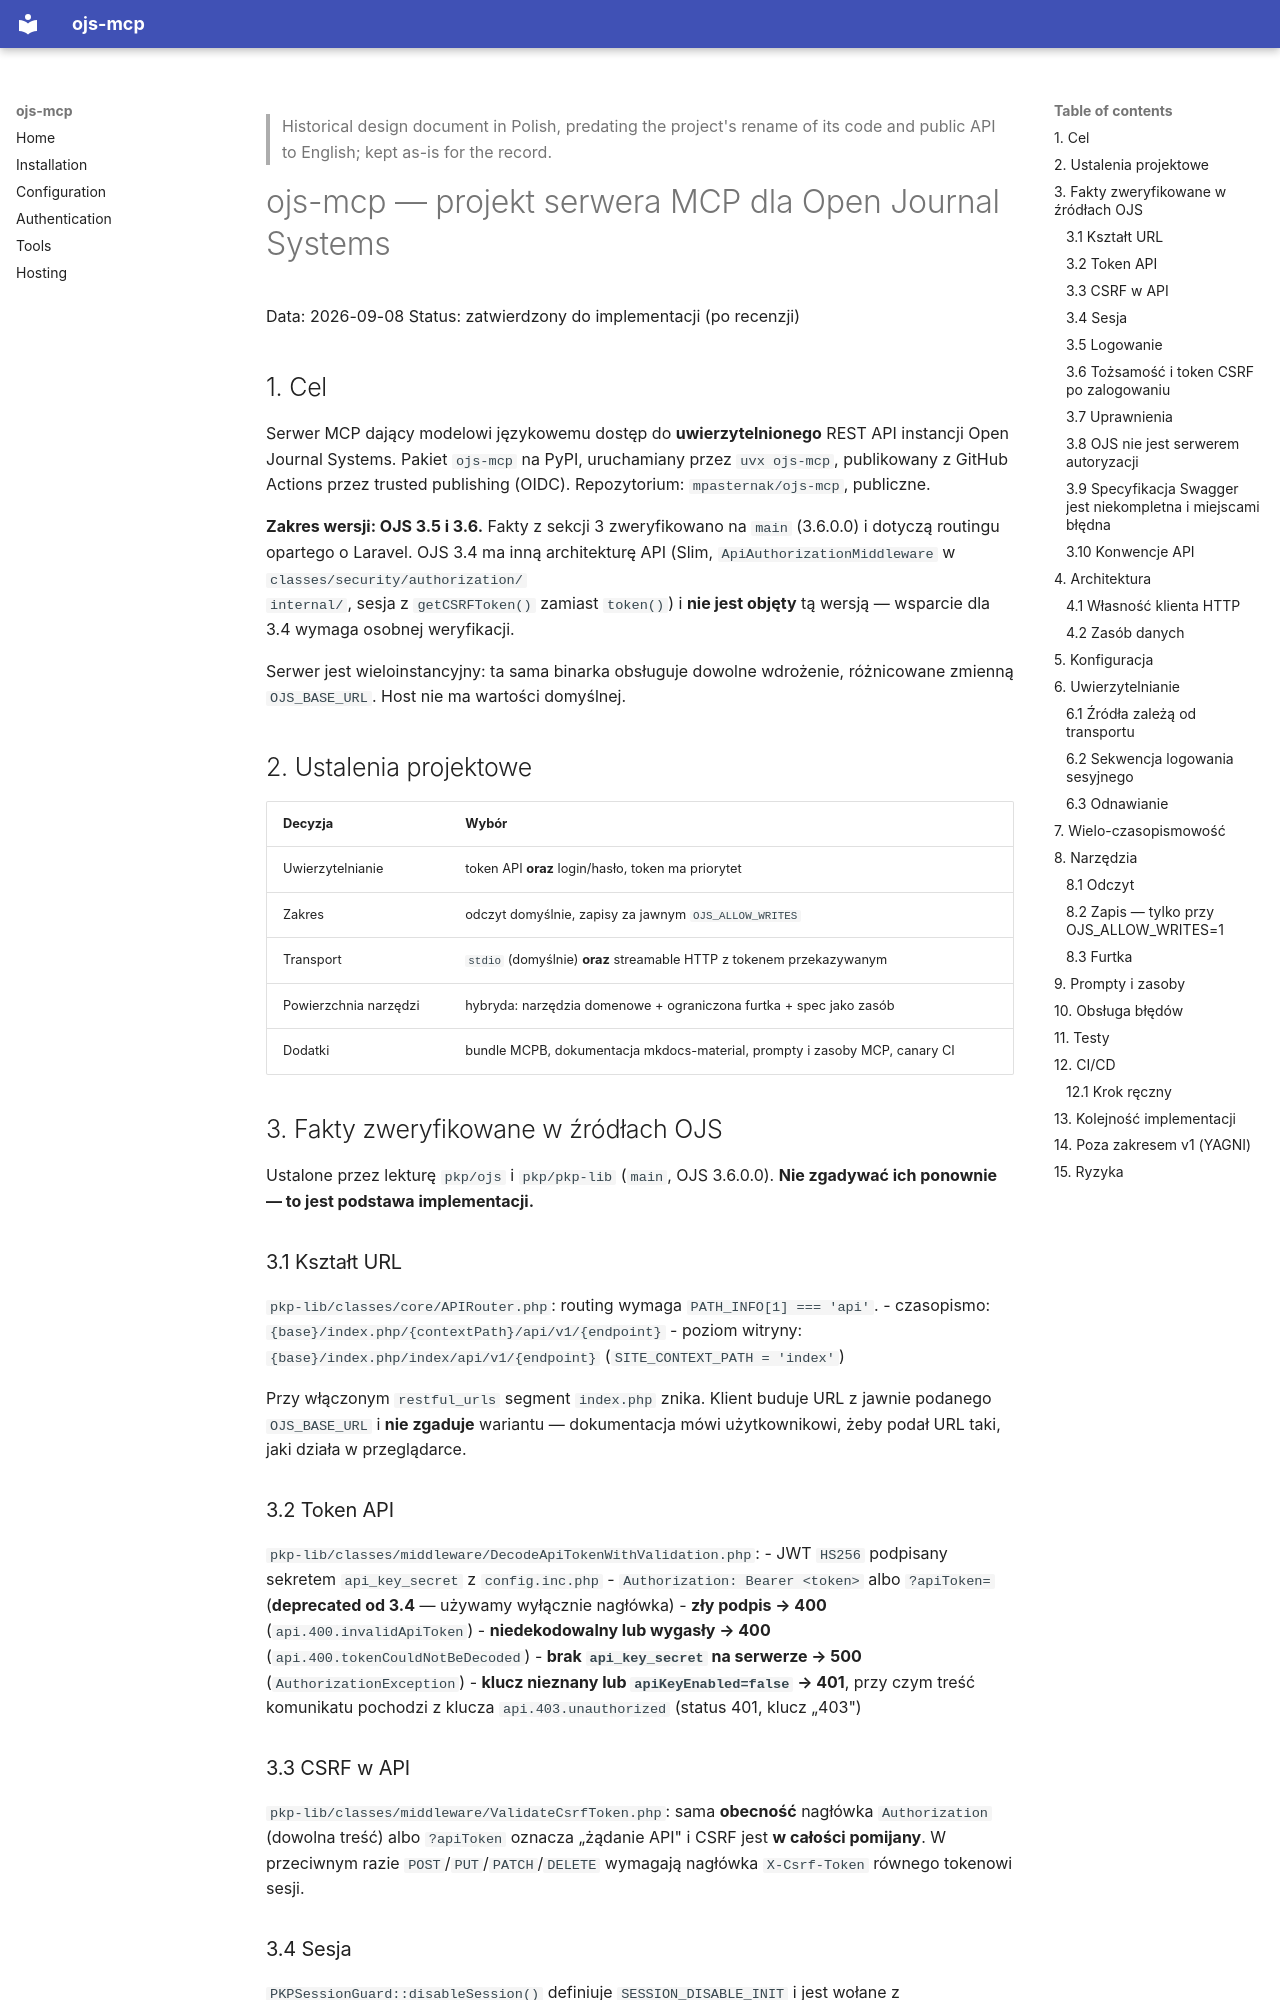

repository: mpasternak/ojs-mcp · page: superpowers/specs/2026-09-08-ojs-mcp-design/index.html · generator: mkdocs

> Historical design document in Polish, predating the project's rename of
> its code and public API to English; kept as-is for the record.

# ojs-mcp — projekt serwera MCP dla Open Journal Systems

Data: 2026-09-08
Status: zatwierdzony do implementacji (po recenzji)

## 1. Cel

Serwer MCP dający modelowi językowemu dostęp do **uwierzytelnionego** REST API
instancji Open Journal Systems. Pakiet `ojs-mcp` na PyPI, uruchamiany przez
`uvx ojs-mcp`, publikowany z GitHub Actions przez trusted publishing (OIDC).
Repozytorium: `mpasternak/ojs-mcp`, publiczne.

**Zakres wersji: OJS 3.5 i 3.6.** Fakty z sekcji 3 zweryfikowano na `main`
(3.6.0.0) i dotyczą routingu opartego o Laravel. OJS 3.4 ma inną architekturę
API (Slim, `ApiAuthorizationMiddleware` w `classes/security/authorization/
internal/`, sesja z `getCSRFToken()` zamiast `token()`) i **nie jest objęty**
tą wersją — wsparcie dla 3.4 wymaga osobnej weryfikacji.

Serwer jest wieloinstancyjny: ta sama binarka obsługuje dowolne wdrożenie,
różnicowane zmienną `OJS_BASE_URL`. Host nie ma wartości domyślnej.

## 2. Ustalenia projektowe

| Decyzja | Wybór |
|---|---|
| Uwierzytelnianie | token API **oraz** login/hasło, token ma priorytet |
| Zakres | odczyt domyślnie, zapisy za jawnym `OJS_ALLOW_WRITES` |
| Transport | `stdio` (domyślnie) **oraz** streamable HTTP z tokenem przekazywanym |
| Powierzchnia narzędzi | hybryda: narzędzia domenowe + ograniczona furtka + spec jako zasób |
| Dodatki | bundle MCPB, dokumentacja mkdocs-material, prompty i zasoby MCP, canary CI |

## 3. Fakty zweryfikowane w źródłach OJS

Ustalone przez lekturę `pkp/ojs` i `pkp/pkp-lib` (`main`, OJS 3.6.0.0).
**Nie zgadywać ich ponownie — to jest podstawa implementacji.**

### 3.1 Kształt URL
`pkp-lib/classes/core/APIRouter.php`: routing wymaga `PATH_INFO[1] === 'api'`.
- czasopismo: `{base}/index.php/{contextPath}/api/v1/{endpoint}`
- poziom witryny: `{base}/index.php/index/api/v1/{endpoint}` (`SITE_CONTEXT_PATH = 'index'`)

Przy włączonym `restful_urls` segment `index.php` znika. Klient buduje URL
z jawnie podanego `OJS_BASE_URL` i **nie zgaduje** wariantu — dokumentacja
mówi użytkownikowi, żeby podał URL taki, jaki działa w przeglądarce.

### 3.2 Token API
`pkp-lib/classes/middleware/DecodeApiTokenWithValidation.php`:
- JWT `HS256` podpisany sekretem `api_key_secret` z `config.inc.php`
- `Authorization: Bearer <token>` albo `?apiToken=` (**deprecated od 3.4** —
  używamy wyłącznie nagłówka)
- **zły podpis → 400** (`api.400.invalidApiToken`)
- **niedekodowalny lub wygasły → 400** (`api.400.tokenCouldNotBeDecoded`)
- **brak `api_key_secret` na serwerze → 500** (`AuthorizationException`)
- **klucz nieznany lub `apiKeyEnabled=false` → 401**, przy czym treść
  komunikatu pochodzi z klucza `api.403.unauthorized` (status 401, klucz „403")

### 3.3 CSRF w API
`pkp-lib/classes/middleware/ValidateCsrfToken.php`: sama **obecność** nagłówka
`Authorization` (dowolna treść) albo `?apiToken` oznacza „żądanie API" i CSRF
jest **w całości pomijany**. W przeciwnym razie `POST`/`PUT`/`PATCH`/`DELETE`
wymagają nagłówka `X-Csrf-Token` równego tokenowi sesji.

### 3.4 Sesja
`PKPSessionGuard::disableSession()` definiuje `SESSION_DISABLE_INIT` i jest
wołane z `PKPApplication` (niedokończona instalacja), `CommandLineTool`
i `OrcidHandler`. W zwykłym żądaniu WWW **sesja jest honorowana**, więc
`setUserResolver` schodzi do użytkownika z sesji, gdy nie ma tokenu.
